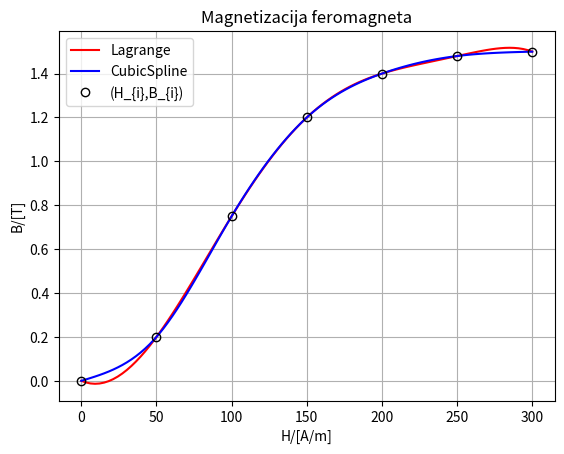

Write Python code to recreate this figure.
import numpy as np  
import matplotlib.pyplot as plt             
import math as mt
#import polint as polint
from scipy . interpolate import CubicSpline
H = [0,50,100,150,200,250,300]
B=[0,0.2,0.75,1.2,1.4,1.48,1.5]
n=len(H)
Pl=[]
X=np.linspace(0,300,100)
for x in X:
    s=0
    for i in range(n):
        L=1
        for j in range(n):
            if j!=i:
                L*=(x - H[j])/(H[i]-H[j])
        s+=B[i]*L 
    Pl.append(s)
cs=CubicSpline(H, B,bc_type='natural')
Y_cs=cs(X)
plt.figure()
plt.plot(X, Pl, color='red',markersize=2, label='Lagrange')
plt.plot(X, Y_cs, color='blue',markersize=2, label='CubicSpline')
plt.plot(H, B,linestyle='none', marker='o', markerfacecolor='none', markeredgecolor='black', markeredgewidth=1, label='(H_{i},B_{i})', alpha=1)
plt.xlabel('H/[A/m]')
plt.ylabel('B/[T]')
plt.legend()
plt.title('Magnetizacija feromagneta')
plt.grid(True)
plt.show()
